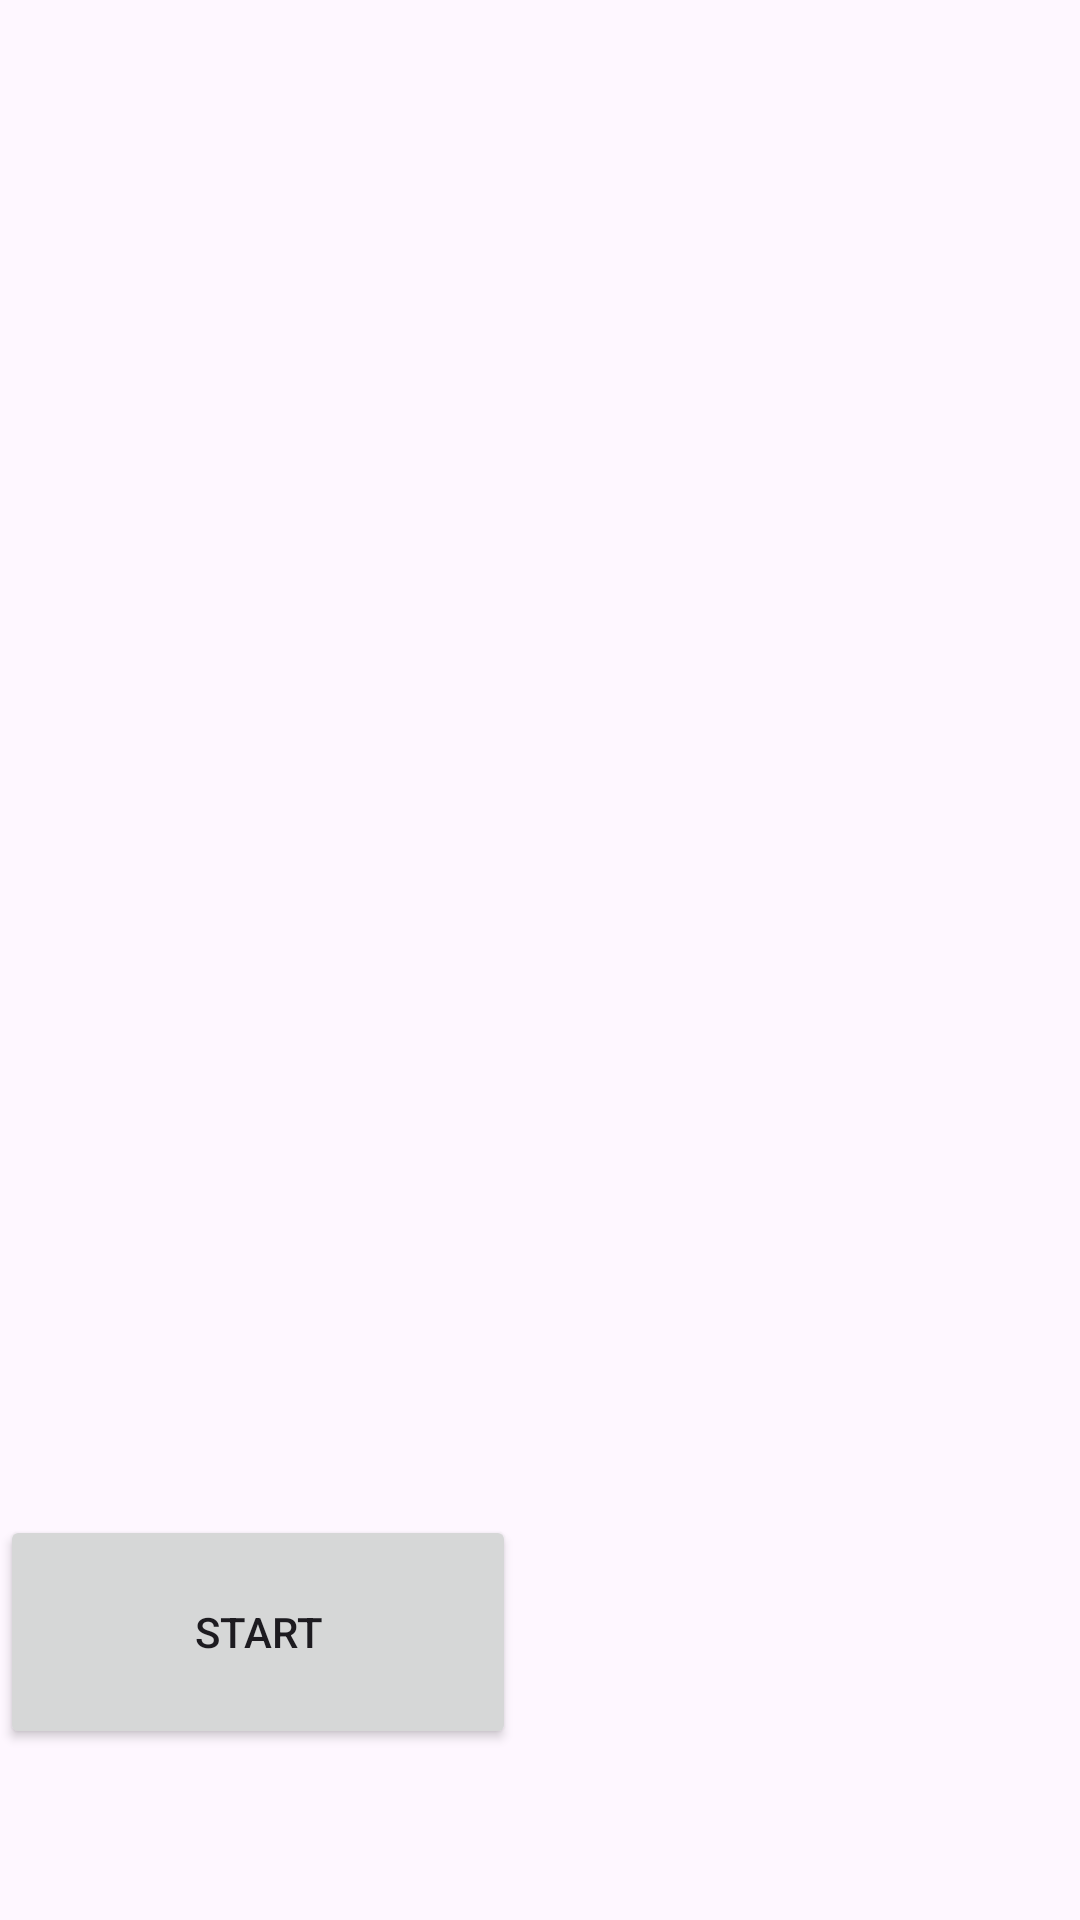

Android layout source for this screen:
<!-- AndroidManifest.xml: activity theme Theme.CityTour -->
<!-- res/layout/activity_main.xml -->
<?xml version="1.0" encoding="utf-8"?>
<androidx.coordinatorlayout.widget.CoordinatorLayout xmlns:android="http://schemas.android.com/apk/res/android"
    xmlns:app="http://schemas.android.com/apk/res-auto"
    xmlns:tools="http://schemas.android.com/tools"
    android:layout_width="match_parent"
    android:layout_height="match_parent"
    android:fitsSystemWindows="true"
    tools:context=".view.MainActivity">

    <LinearLayout
        android:layout_width="match_parent"
        android:layout_height="match_parent"
        android:orientation="vertical">

        <FrameLayout
            android:layout_width="match_parent"
            android:layout_height="505dp">

            <FrameLayout
                android:id="@+id/fragment_container"
                android:layout_width="match_parent"
                android:layout_height="770dp"
                android:layout_above="@id/start_button">

            </FrameLayout>
        </FrameLayout>

        <FrameLayout
            android:layout_width="match_parent"
            android:layout_height="105dp">

            <Button
                android:id="@+id/start_button"
                android:layout_width="172dp"
                android:layout_height="78dp"
                android:text="Start" />
        </FrameLayout>
    </LinearLayout>

    <com.google.android.material.appbar.AppBarLayout
        android:layout_width="match_parent"
        android:layout_height="wrap_content"
        android:fitsSystemWindows="true" />

</androidx.coordinatorlayout.widget.CoordinatorLayout>
<!-- resources referenced by this layout -->
<resources>
  <style name="Theme.CityTour" parent="Base.Theme.CityTour" />
  <style name="Base.Theme.CityTour" parent="Theme.Material3.DayNight.NoActionBar">
          
          
      </style>
</resources>
